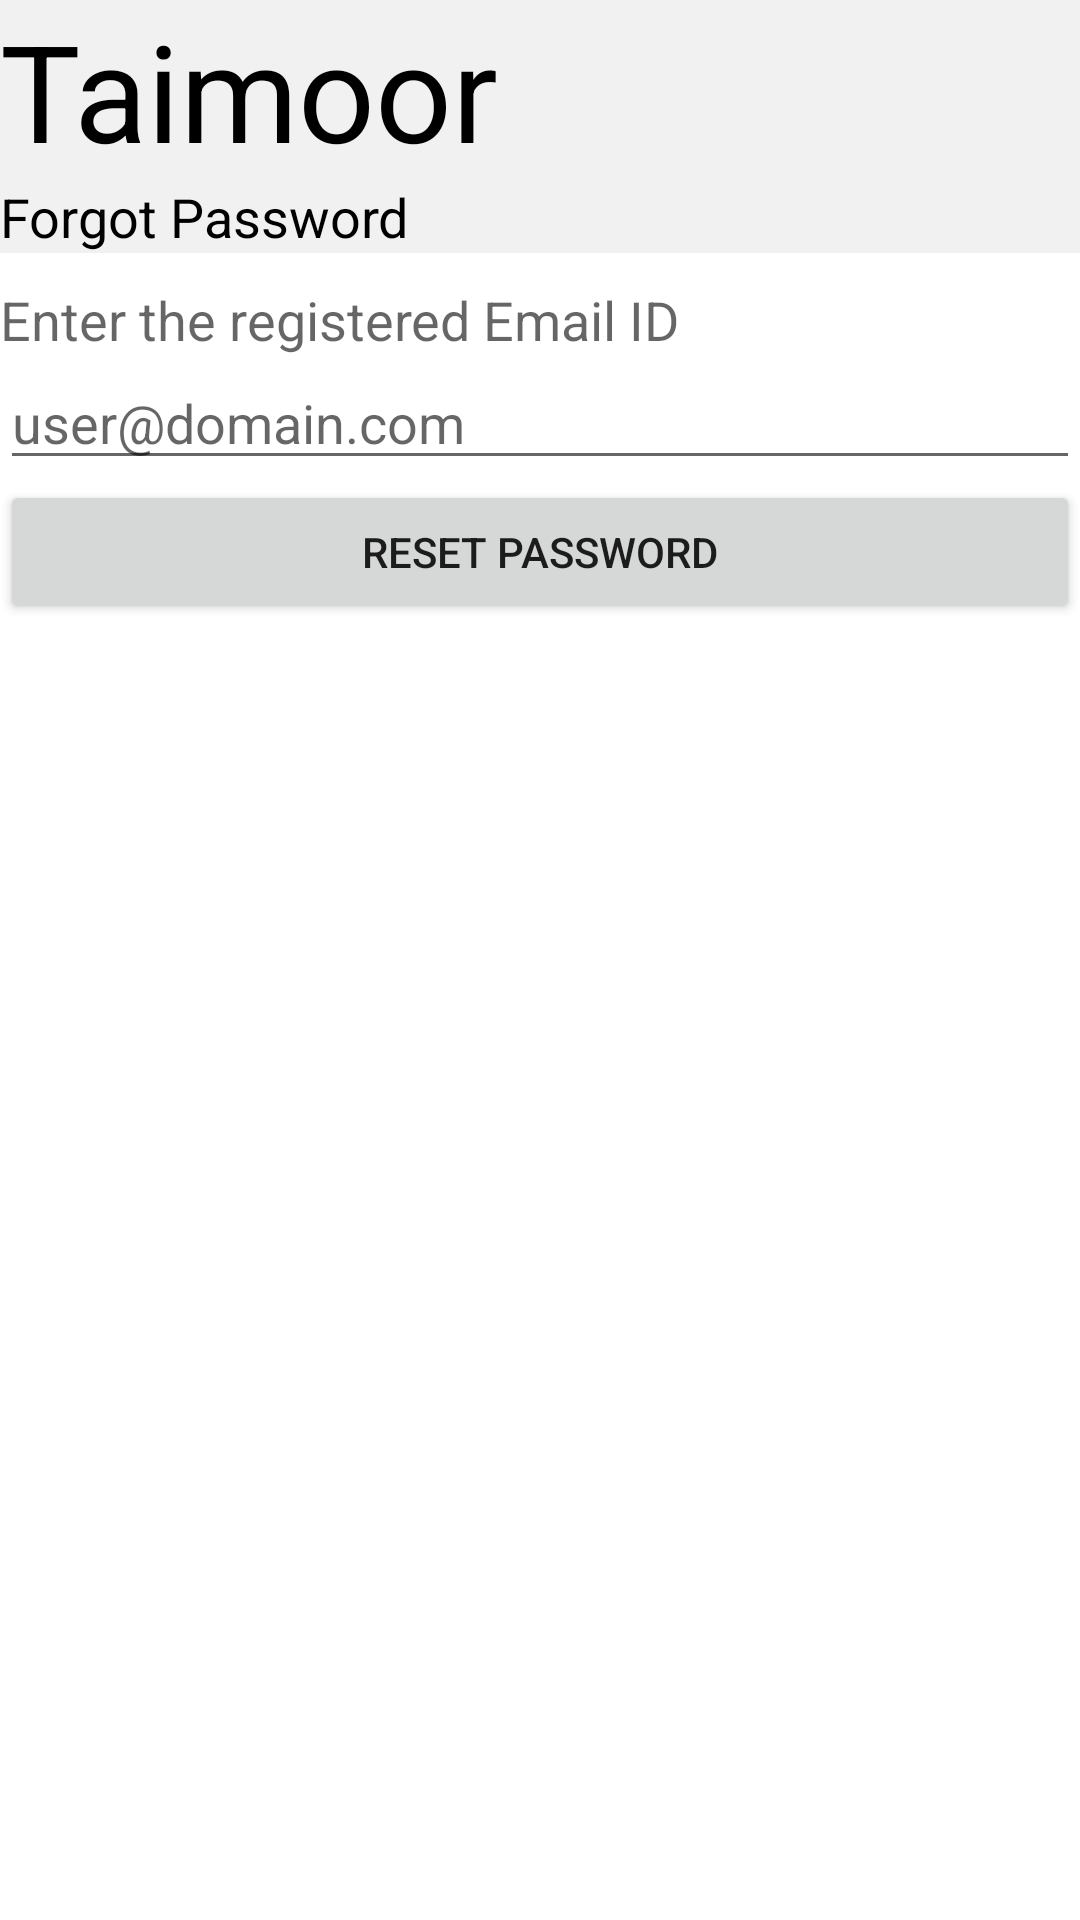

Android layout source for this screen:
<!-- AndroidManifest.xml: application theme Theme.Taimoor -->
<!-- res/layout/activity_forgot_password.xml -->
<?xml version="1.0" encoding="utf-8"?>
<LinearLayout xmlns:android="http://schemas.android.com/apk/res/android"
    xmlns:tools="http://schemas.android.com/tools"
    android:layout_width="match_parent"
    android:layout_height="match_parent"
    android:layout_margin="10dp"
    android:orientation="vertical"
    tools:context="com.example.taimoor.activities.ForgotPasswordActivity">


    <TextView
        android:id="@+id/Title"
        android:layout_width="match_parent"
        android:layout_height="wrap_content"
        android:background="#F1F1F1"
        android:text="@string/app_name"
        android:textAppearance="@style/TextAppearance.AppCompat.Display2"
        android:textColor="@android:color/black" />

    <TextView
        android:id="@+id/ForgotPasswordPageTitle"
        android:layout_width="match_parent"
        android:layout_height="wrap_content"
        android:background="#F1F1F1"
        android:text="@string/forgot_password"
        android:textAppearance="@style/TextAppearance.AppCompat.Medium"
        android:textColor="@android:color/black" />

    <TextView
        android:id="@+id/fpEmailTitle"
        android:layout_width="match_parent"
        android:layout_height="wrap_content"
        android:layout_marginTop="10dp"
        android:text="@string/enterEmailId"
        android:textAppearance="@style/TextAppearance.AppCompat.Medium" />

    <EditText
        android:id="@+id/fpEmailTextInput"
        android:layout_width="match_parent"
        android:layout_height="wrap_content"
        android:autofillHints=""
        android:ems="10"
        android:hint="@string/user_domain_com"
        android:inputType="textEmailAddress"
        tools:targetApi="o" />

    <Button
        android:id="@+id/resetPasswordButton"
        android:layout_width="match_parent"
        android:layout_height="wrap_content"
        android:text="@string/reset_password" />

</LinearLayout>
<!-- resources referenced by this layout -->
<resources>
  <string name="app_name">Taimoor</string>
  <string name="enterEmailId">Enter the registered Email ID</string>
  <string name="forgot_password">Forgot Password</string>
  <string name="reset_password">Reset Password</string>
  <string name="user_domain_com">user@domain.com</string>
  <style name="Theme.Taimoor" parent="Theme.MaterialComponents.DayNight.DarkActionBar">
          
          <item name="colorPrimary">@color/purple_500</item>
          <item name="colorPrimaryVariant">@color/purple_700</item>
          <item name="colorOnPrimary">@color/white</item>
          
          <item name="colorSecondary">@color/teal_200</item>
          <item name="colorSecondaryVariant">@color/teal_700</item>
          <item name="colorOnSecondary">@color/black</item>
          
          <item name="android:statusBarColor" tools:targetApi="l">?attr/colorPrimaryVariant</item>
          
      </style>
  <color name="purple_500">#FF6200EE</color>
  <color name="purple_700">#FF3700B3</color>
  <color name="white">#FFFFFFFF</color>
  <color name="teal_200">#FF03DAC5</color>
  <color name="teal_700">#FF018786</color>
  <color name="black">#FF000000</color>
</resources>
